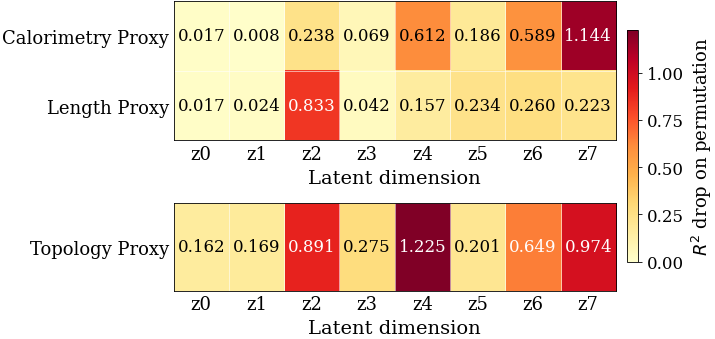

Generate this figure with matplotlib: (Note: this script raises an exception after producing the figure.)
#!/usr/bin/env python3
"""
scripts/plot_permutation_importance.py

Standalone permutation-importance heatmap.
Edit DATA and STYLE at the top; nothing else needs touching.

Usage:
    python scripts/plot_permutation_importance.py
    python scripts/plot_permutation_importance.py --out figs/perm_imp.pdf
"""

# ══════════════════════════════════════════════════════════════════════════════
# DATA  —  R² drop on permutation, per feature × latent dim
# ══════════════════════════════════════════════════════════════════════════════

# Latent dimension labels (x-axis)
Z_DIMS = ["z0", "z1", "z2", "z3", "z4", "z5", "z6", "z7"]

# Each panel is a dict:
#   title    : subplot title string
#   features : ordered list of feature names (y-axis, top → bottom)
#   values   : list of rows — one list per feature, aligned to Z_DIMS
#
# Values are R² drop (permutation importance). Positive = that dim matters.

PANELS = [
    {
        "title":    "Permutation importance — calorimetry (protons)",
        "features": ["Calorimetry Proxy", "Length Proxy"],
        "values": [
            # z0     z1     z2     z3     z4     z5     z6     z7
            [0.017, 0.008, 0.238, 0.069, 0.612, 0.186, 0.589, 1.144],  # mean_adc
            [0.017, 0.024, 0.833, 0.042, 0.157, 0.234, 0.260, 0.223],  # total_adc
        ],
    },
    {
        "title":    "Permutation importance — topology (protons)",
        "features": ["Topology Proxy"],
        "values": [
            [0.162, 0.169, 0.891, 0.275, 1.225, 0.201, 0.649, 0.974],  # solidity
        ],
    },
]

# ══════════════════════════════════════════════════════════════════════════════
# STYLE
# ══════════════════════════════════════════════════════════════════════════════

# Figure
FIG_W         = 6.875   # inches — double column
ROW_H         = 0.72    # inches per feature row
TITLE_H       = 0.5     # inches of extra height per panel for the title
PANEL_PAD     = 0.6     # inches of vertical padding between panels
HSPACE        = 0.55    # gridspec hspace (relative)

# Colormap — sequential feels right for non-negative importance values
CMAP          = "YlOrRd"   # alternatives: "Reds", "OrRd", "RdBu_r" (diverging, center=0)
CMAP_CENTER   = None        # set to 0 if using a diverging cmap like RdBu_r
CMAP_VMIN     = 0.0         # clamp low end; set None for auto
CMAP_VMAX     = None        # clamp high end; None = max across all panels

# Cell annotations
ANNOT_SIZE    = 12
ANNOT_FMT     = ".3f"

# Grid lines between cells
LINEWIDTHS    = 0.4
LINECOLOR     = "white"

# Colorbar label
CBAR_LABEL    = "$R^2$ drop on permutation"
CBAR_SHRINK   = 0.8     # shrink colorbar height relative to axes

# Axis labels
XLABEL        = "Latent dimension"
YLABEL        = "Feature"
TITLE_SIZE    = 9.5
TITLE_WEIGHT  = "semibold"

# Font
FONT_FAMILY   = "serif"
FONT_SERIF    = ["Times New Roman", "DejaVu Serif"]
FONT_SIZE     = 14

DPI           = 300

# ══════════════════════════════════════════════════════════════════════════════
# PLOT
# ══════════════════════════════════════════════════════════════════════════════

import argparse
from pathlib import Path

import matplotlib
matplotlib.use("Agg")
import matplotlib.pyplot as plt
import numpy as np

plt.rcParams.update({
    "font.family":         FONT_FAMILY,
    "font.serif":          FONT_SERIF,
    "font.size":           FONT_SIZE,
    "axes.labelsize":      FONT_SIZE,
    "xtick.labelsize":     FONT_SIZE - 1,
    "ytick.labelsize":     FONT_SIZE - 1,
    "legend.fontsize":     FONT_SIZE - 1,
    "axes.linewidth":      0.6,
    "xtick.major.width":   0.6,
    "ytick.major.width":   0.6,
    "xtick.major.size":    3.0,
    "ytick.major.size":    3.0,
    "xtick.minor.visible": False,
    "ytick.minor.visible": False,
    "figure.dpi":          DPI,
    "savefig.dpi":         DPI,
    "savefig.bbox":        "tight",
    "savefig.pad_inches":  0.02,
})


def main():
    parser = argparse.ArgumentParser()
    parser.add_argument("--out", default=None,
                        help="Output path (default: figs/permutation_importance.pdf + .png)")
    args = parser.parse_args()

    # ── compute global vmax across all panels ─────────────────────────────────
    all_vals = np.concatenate([np.array(p["values"]).ravel() for p in PANELS])
    vmax = CMAP_VMAX if CMAP_VMAX is not None else float(all_vals.max())
    vmin = CMAP_VMIN if CMAP_VMIN is not None else None

    # ── figure size: each panel gets height proportional to its feature count ─
    panel_heights = [len(p["features"]) * ROW_H + TITLE_H for p in PANELS]
    total_h = sum(panel_heights) + PANEL_PAD * (len(PANELS) - 1)
    fig = plt.figure(figsize=(FIG_W, total_h))
    gs  = fig.add_gridspec(
        len(PANELS), 1,
        height_ratios=panel_heights,
        hspace=HSPACE,
    )

    axes = []
    ims  = []
    for pi, panel in enumerate(PANELS):
        ax  = fig.add_subplot(gs[pi])
        mat = np.array(panel["values"], dtype=float)
        n_rows, n_cols = mat.shape

        im = ax.imshow(
            mat,
            aspect="auto",
            cmap=CMAP,
            vmin=vmin if vmin is not None else mat.min(),
            vmax=vmax,
            origin="upper",
        )
        axes.append(ax)
        ims.append(im)

        # cell annotations
        thresh = (im.norm.vmin + im.norm.vmax) / 2
        for r in range(n_rows):
            for c in range(n_cols):
                val = mat[r, c]
                color = "white" if val > thresh else "black"
                ax.text(c, r, f"{val:{ANNOT_FMT}}", ha="center", va="center",
                        fontsize=ANNOT_SIZE, color=color)

        # cell grid lines
        for c in range(n_cols + 1):
            ax.axvline(c - 0.5, color=LINECOLOR, linewidth=LINEWIDTHS)
        for r in range(n_rows + 1):
            ax.axhline(r - 0.5, color=LINECOLOR, linewidth=LINEWIDTHS)

        # ticks
        ax.set_xticks(range(n_cols))
        ax.set_xticklabels(Z_DIMS, rotation=0)
        ax.set_yticks(range(n_rows))
        ax.set_yticklabels(panel["features"], rotation=0)
        ax.tick_params(length=0)

        ax.set_xlabel(XLABEL)

    # shared colorbar spanning all axes
    cbar = fig.colorbar(ims[0], ax=axes, shrink=CBAR_SHRINK, pad=0.02)
    cbar.set_label(CBAR_LABEL, fontsize=FONT_SIZE - 1)
    cbar.ax.tick_params(labelsize=FONT_SIZE - 2)

    out_dir = Path(__file__).resolve().parent.parent.parent / "figs"
    out_dir.mkdir(parents=True, exist_ok=True)

    if args.out:
        out = Path(args.out)
        out.parent.mkdir(parents=True, exist_ok=True)
        plt.savefig(out)
        if out.suffix != ".png":
            plt.savefig(out.with_suffix(".png"), dpi=DPI)
        print(f"Saved {out}  +  {out.with_suffix('.png')}")
    else:
        plt.savefig(out_dir / "permutation_importance.pdf")
        plt.savefig(out_dir / "permutation_importance.png", dpi=DPI)
        print(f"Saved {out_dir}/permutation_importance.pdf  +  .png")

    plt.close()


if __name__ == "__main__":
    main()
